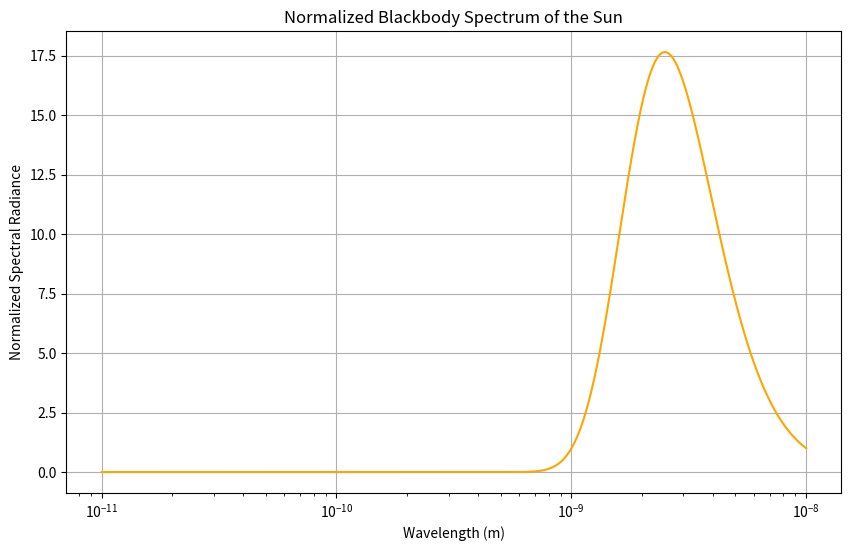

Python code for this plot:
import numpy as np
import matplotlib.pyplot as plt

h = 6.6261e-34  # Planck's constant (J*s)
c = 3.0e8       # Speed of light (m/s)
k = 1.3806e-23  # Boltzmann's constant (J/K)

def blackbody_spectrum(wavelength, T):
    """
    Calculate the blackbody spectrum using Planck's Law.

    Parameters:
    wavelength (numpy array): Wavelengths in meters.
    T (float): Temperature in Kelvin.

    Returns:
    numpy array: Normalized spectral radiance (W/m^3/sr).
    """

    
    
    # Calculate the spectrum at the upper bound wavelength
    upper_bound_wavelength = wavelength[-1]  # The last element in the wavelength array
    upper_bound_exponent = (h * c) / (upper_bound_wavelength * k * T)
    upper_bound_radiance = (2.0 * h * c**2) / (upper_bound_wavelength**5 * (np.expm1(upper_bound_exponent)))
    

    # Planck's Law
    exponent = (h * c) / (wavelength * k * T)
    normalized_spectral_radiance = (2.0 * h * c**2) / (wavelength**5 * (np.expm1(exponent)))/upper_bound_radiance

    
    return normalized_spectral_radiance

# Define the temperature of the Sun
T_sun = 0.1*1e3*1.6e-19/k  # Temperature in Kelvin

# Define the wavelength range (in meters)
lower = 1e-11
upper = 1e-8
wavelength = np.linspace(lower, upper, 1000)  # 1e-11 to 1e-8 is the wavelength of x-ray

# Calculate the normalized blackbody spectrum
normalized_spectrum = blackbody_spectrum(wavelength, T_sun)

# Plot the normalized spectrum
plt.figure(figsize=(10, 6))
plt.plot(wavelength, normalized_spectrum, color='orange')
plt.title('Normalized Blackbody Spectrum of the Sun')
plt.xlabel('Wavelength (m)')
plt.ylabel('Normalized Spectral Radiance')
plt.grid(True)
plt.xscale('log')  # Use logarithmic scale for x-axis
plt.show()
